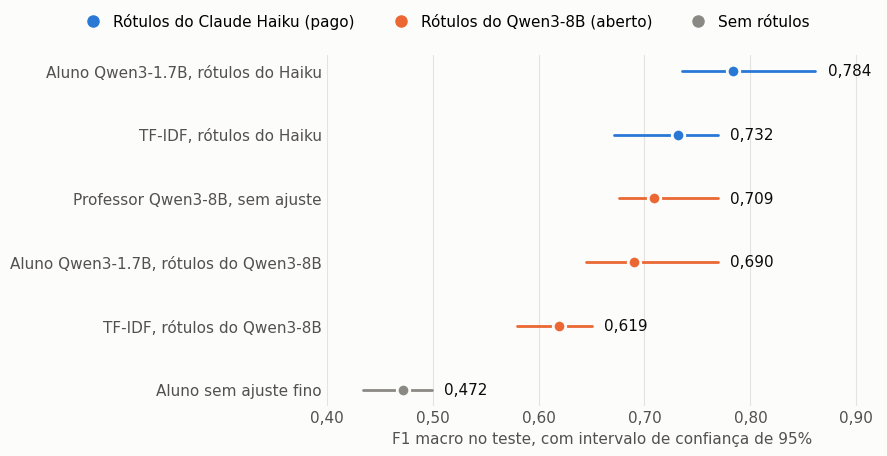

Python code for this plot: (Note: this script raises an exception after producing the figure.)
"""Gera artigo/f1.png a partir dos números de results/tabela.md."""
import matplotlib.pyplot as plt

HAIKU, QWEN, SEM = "#2a78d6", "#eb6834", "#8a8984"
# (rótulo, F1, IC inferior, IC superior, cor), na ordem do gráfico, de cima para baixo
linhas = [
    ("Aluno Qwen3-1.7B, rótulos do Haiku", 0.784, 0.735, 0.861, HAIKU),
    ("TF-IDF, rótulos do Haiku", 0.732, 0.671, 0.769, HAIKU),
    ("Professor Qwen3-8B, sem ajuste", 0.709, 0.676, 0.769, QWEN),
    ("Aluno Qwen3-1.7B, rótulos do Qwen3-8B", 0.690, 0.645, 0.769, QWEN),
    ("TF-IDF, rótulos do Qwen3-8B", 0.619, 0.580, 0.650, QWEN),
    ("Aluno sem ajuste fino", 0.472, 0.434, 0.499, SEM),
]
virgula = lambda x, casas=2: f"{x:.{casas}f}".replace(".", ",")

plt.rcParams.update({"font.family": "DejaVu Sans", "font.size": 11})
fig, ax = plt.subplots(figsize=(9, 4.6), dpi=200)
for i, (nome, f1, lo, hi, cor) in enumerate(linhas):
    y = len(linhas) - 1 - i
    ax.plot([lo, hi], [y, y], color=cor, lw=2, solid_capstyle="round")
    ax.plot(f1, y, "o", ms=9, color=cor, mec="#fcfcfb", mew=2)
    ax.text(hi + 0.012, y, virgula(f1, 3), va="center", color="#0b0b0b")
ax.set_yticks(range(len(linhas)), [l[0] for l in reversed(linhas)], color="#0b0b0b")
ax.set_xlim(0.4, 0.92)
ax.xaxis.set_major_formatter(lambda x, _: virgula(x))
ax.tick_params(axis="both", length=0, colors="#52514e")
ax.grid(axis="x", color="#e4e3df", lw=0.8)
ax.set_axisbelow(True)
for s in ax.spines.values():
    s.set_visible(False)
ax.set_xlabel("F1 macro no teste, com intervalo de confiança de 95%", color="#52514e")
for cor, nome in [(HAIKU, "Rótulos do Claude Haiku (pago)"), (QWEN, "Rótulos do Qwen3-8B (aberto)"),
                  (SEM, "Sem rótulos")]:
    ax.plot([], [], "o", ms=8, color=cor, label=nome)
fig.legend(loc="upper center", ncol=3, frameon=False, handletextpad=0.3)
fig.patch.set_facecolor("#fcfcfb")
ax.set_facecolor("#fcfcfb")
fig.tight_layout(rect=(0, 0, 1, 0.92))
fig.savefig("artigo/f1.png", facecolor=fig.get_facecolor())
